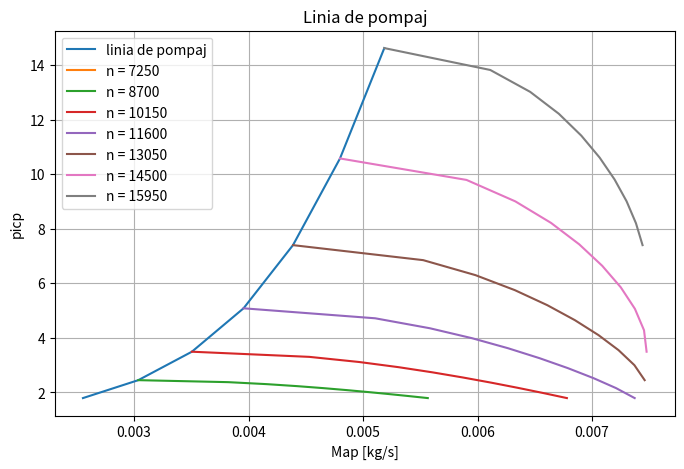

Write the Python code that produced this figure.
import matplotlib.pyplot as plt
import numpy as np
from scipy.optimize import fsolve

# Date de intrare

Ma = 40 # kg/s
D1m = 0.282 # m
A1 = 0.185 # m^2
Zc = 10 # nr. de trepte
nn = 14500 # rpm
alfa = 90 * np.pi/180 # rad
etac = 0.87
pic = 8

p1 = 101325 # Pa
T1 = 288 # K
k = 1.4 
R = 287 # J/kgK
cp = R*k/(k-1) # J/kgK

# Calculul parametrilor relevanti pentru regimul nominal

Kk = np.sqrt(k*((2/(k+1))**((k+1)/(k-1))))

lc = k/(k-1)*R*T1*(pic**((k-1)/k)-1)/etac

lctr1 = 0.9*lc/Zc

ql1n = Ma*np.sqrt(R*T1)/(p1*A1*np.sin(alfa)*Kk)

l1n = 2/np.pi*np.arcsin(1-(1-ql1n**(np.pi/2*(2/(k+1))**(1/(k-1)))))

C1an = l1n*np.sin(alfa)*np.sqrt(2*k/(k+1)*R*T1)

U1m = D1m/2*np.pi*nn/30

C1anb = C1an/U1m

lunb = lctr1/U1m**2

# Parametrii curgerii în miscarea relativa in sectiunea de intrare

W1 = np.sqrt(C1an**2+U1m**2+2*U1m*C1an*np.cos(alfa))

Tw1 = T1+(k-1)*(W1**2-C1an**2)/(2*k*R)

l1w = W1/np.sqrt(2*k*R*Tw1/(k+1))

# Trasarea liniei de pompaj

# Constantele specifice

K1 = 1-lunb

Keta = (1/lunb-1)**2

Xcp = (Keta*(1+2*K1)-np.sqrt(Keta**2*(1+2*K1)**2-3*K1*Keta*(2*Keta-K1+K1*Keta)))/(3*K1*Keta)

C1apb = Xcp*C1anb

# Generarea liniei de pompaj


n = np.array([0.5, 0.6, 0.7, 0.8, 0.9, 1, 1.1]) * nn

etacp = etac*(1-Keta*(1-Xcp)**2)*(2-n/nn)*n/nn

picp = (1+etacp*(n/np.sqrt(T1))**2*(1-K1*Xcp)*(np.pi*D1m/60)**2*Zc/0.9/cp)**(k/(k-1))

def q(l):
    return l*((k+1)/2*(1-(k-1)/(k+1)*l**2))**(1/(k-1))

l1p = Xcp*np.pi*D1m/60*C1anb/np.sin(alfa)*np.sqrt((k+1)/(2*k*R))*n/np.sqrt(T1)

Map = A1*np.sin(alfa)*q(l1p)*Kk/np.sqrt(R)


# Trasarea curbelor de n=ct

def plot_constant_n():
    
    def solve_equations(z):
        C1ab = z[0]
        etact = z[1]
        F = np.empty(2)
        F[0] = C1anb/(1-lunb)*(1-0.9*cp/(Zc*etact)*(60/(np.pi*D1m))**2*((pict1**((k-1)/k)-1)/((nct1/np.sqrt(T1))**2))) - C1ab
        F[1] =  etac*(1-Keta*(C1ab/C1anb-1)**2)*(2-nct1/nn)*nct1/nn - etact
        return F

    picn = np.array([np.linspace(picp[0], picp[0], 10),np.linspace(picp[0], picp[1], 10),np.linspace(picp[0], picp[2], 10), np.linspace(picp[0], picp[3], 10), np.linspace(picp[1], picp[4], 10), np.linspace(picp[2], picp[5], 10), np.linspace(picp[4], picp[6], 10)])
    i = 0

    for nct1 in n:
        MaT1p1 = []
        pict = picn[i]

        for x in pict:
            pict1 = x
            zGuess = np.array([1,1])
            z = fsolve(solve_equations, zGuess)
            l1 = z[0]*np.sqrt((k+1)/2/k/R)*np.pi*D1m*nct1/60/np.sqrt(T1)
            to_append = A1*np.sin(alfa)*q(l1)*Kk/np.sqrt(R)
            MaT1p1.append(to_append)

        plt.plot(MaT1p1, pict, label="n = " + str(int(nct1)))
        i += 1

# Linia regimurilor optime



plt.figure(figsize=(8, 5))
plt.plot(Map, picp, label="linia de pompaj")
plot_constant_n()
plt.xlabel("Map [kg/s]")
plt.ylabel("picp")
plt.title("Linia de pompaj")
plt.grid()
plt.legend()
plt.show()

